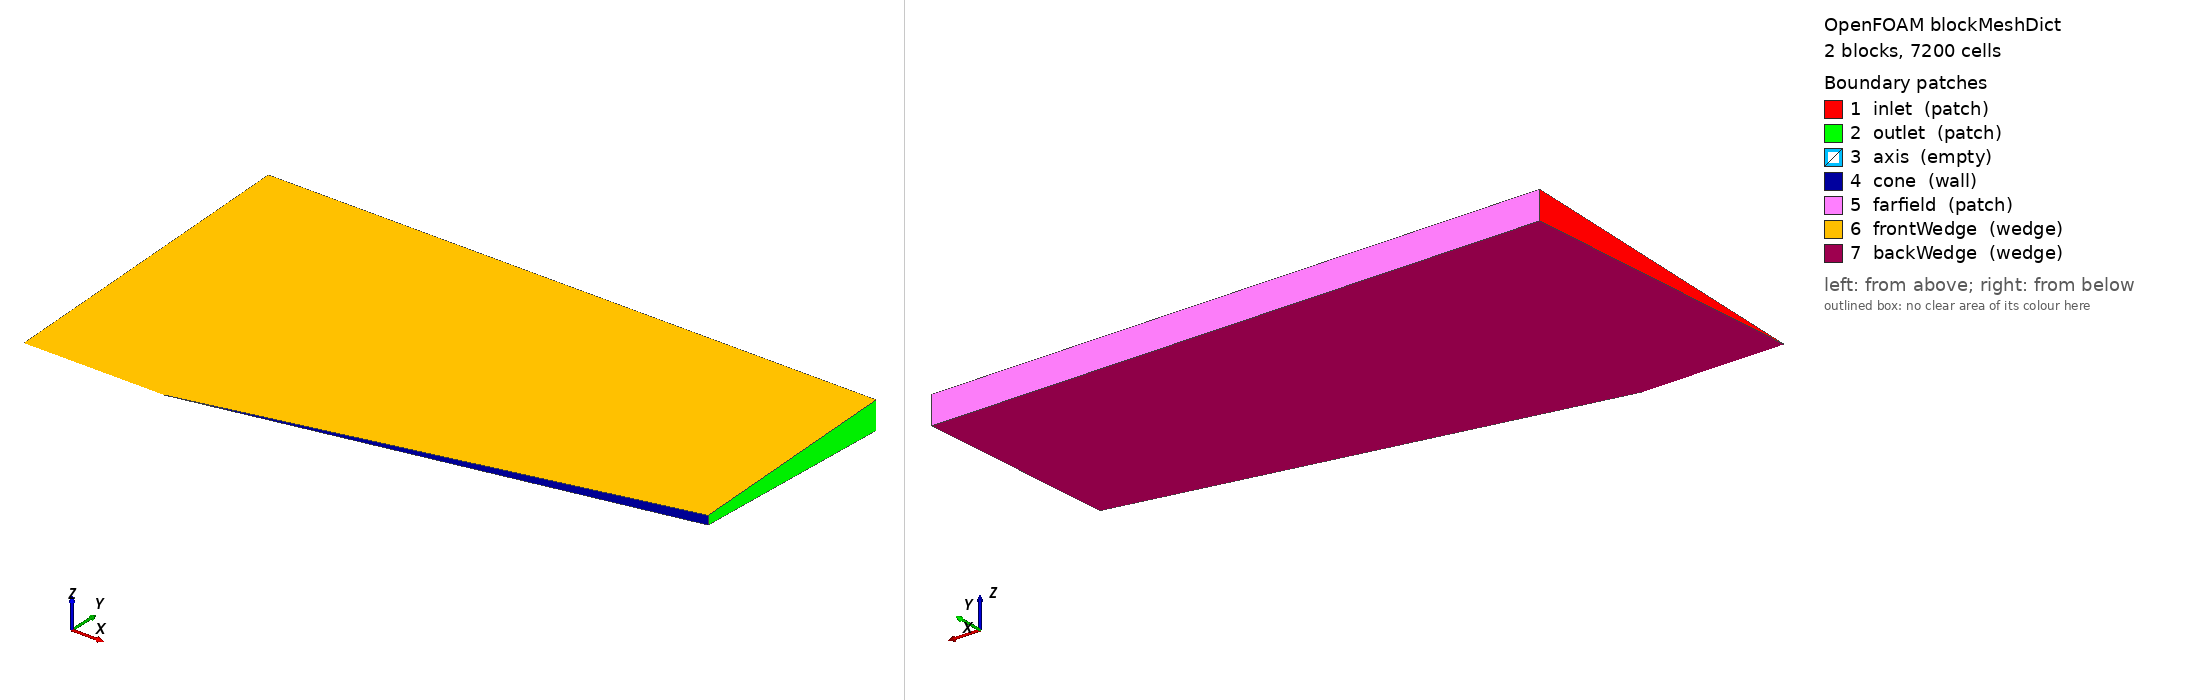

OpenFOAM case: the mesh blockMesh builds from blockMeshDict, 2 block(s), 7200 cells. Boundary patches (legend numbers): 1 inlet (patch), 2 outlet (patch), 3 axis (empty), 4 cone (wall), 5 farfield (patch), 6 frontWedge (wedge), 7 backWedge (wedge). Left view from above one corner, right view from below the opposite corner. Boundary conditions: 1 field file(s) under 0/; 7 of 7 drawn patches have an entry in a shipped field file.

=== system/blockMeshDict ===
/*--------------------------------*- C++ -*----------------------------------*\
\*---------------------------------------------------------------------------*/
FoamFile
{
    version     2.0;
    format      ascii;
    class       dictionary;
    object      blockMeshDict;
}

mergeType points;

scale 1;

vertices
(
    (-0.300000000000 0.000000000000 0.000000000000)
    (0.000000000000 0.000000000000 0.000000000000)
    (0.000000000000 0.679219028987 0.029655343247)
    (-0.300000000000 0.679219028987 0.029655343247)
    (0.000000000000 0.679219028987 -0.029655343247)
    (-0.300000000000 0.679219028987 -0.029655343247)
    (1.000000000000 0.212556561670 0.009280419904)
    (1.000000000000 0.212556561670 -0.009280419904)
    (1.000000000000 0.679219028987 0.029655343247)
    (1.000000000000 0.679219028987 -0.029655343247)
);

blocks
(
    hex (0 1 4 5 0 1 2 3) (60 40 1) simpleGrading (1 1 1)
    hex (1 7 9 4 1 6 8 2) (120 40 1) simpleGrading (1 1 1)
);

edges
(
);

boundary
(
    inlet
    {
        type patch;
        faces ((0 3 5 0));
    }
    outlet
    {
        type patch;
        faces ((6 8 9 7));
    }
    axis
    {
        type empty;
        faces ((0 1 1 0));
    }
    cone
    {
        type wall;
        faces ((1 6 7 1));
    }
    farfield
    {
        type patch;
        faces ((3 2 4 5)(2 8 9 4));
    }
    frontWedge
    {
        type wedge;
        faces ((0 1 2 3)(1 6 8 2));
    }
    backWedge
    {
        type wedge;
        faces ((0 5 4 1)(1 4 9 7));
    }
);

mergePatchPairs
(
);


=== 0/p ===
/*--------------------------------*- C++ -*----------------------------------*\
\*---------------------------------------------------------------------------*/
FoamFile
{
    version     2.0;
    format      ascii;
    class       volScalarField;
    object      p;
}

dimensions      [1 -1 -2 0 0 0 0];

internalField   uniform 1;

boundaryField
{
    inlet
    {
        type            fixedValue;
        value           uniform 1;
    }
    outlet
    {
        type            zeroGradient;
    }
    axis
    {
        type            empty;
    }
    farfield
    {
        type            zeroGradient;
    }
    cone
    {
        type            zeroGradient;
    }
    frontWedge
    {
        type            wedge;
    }
    backWedge
    {
        type            wedge;
    }
}
